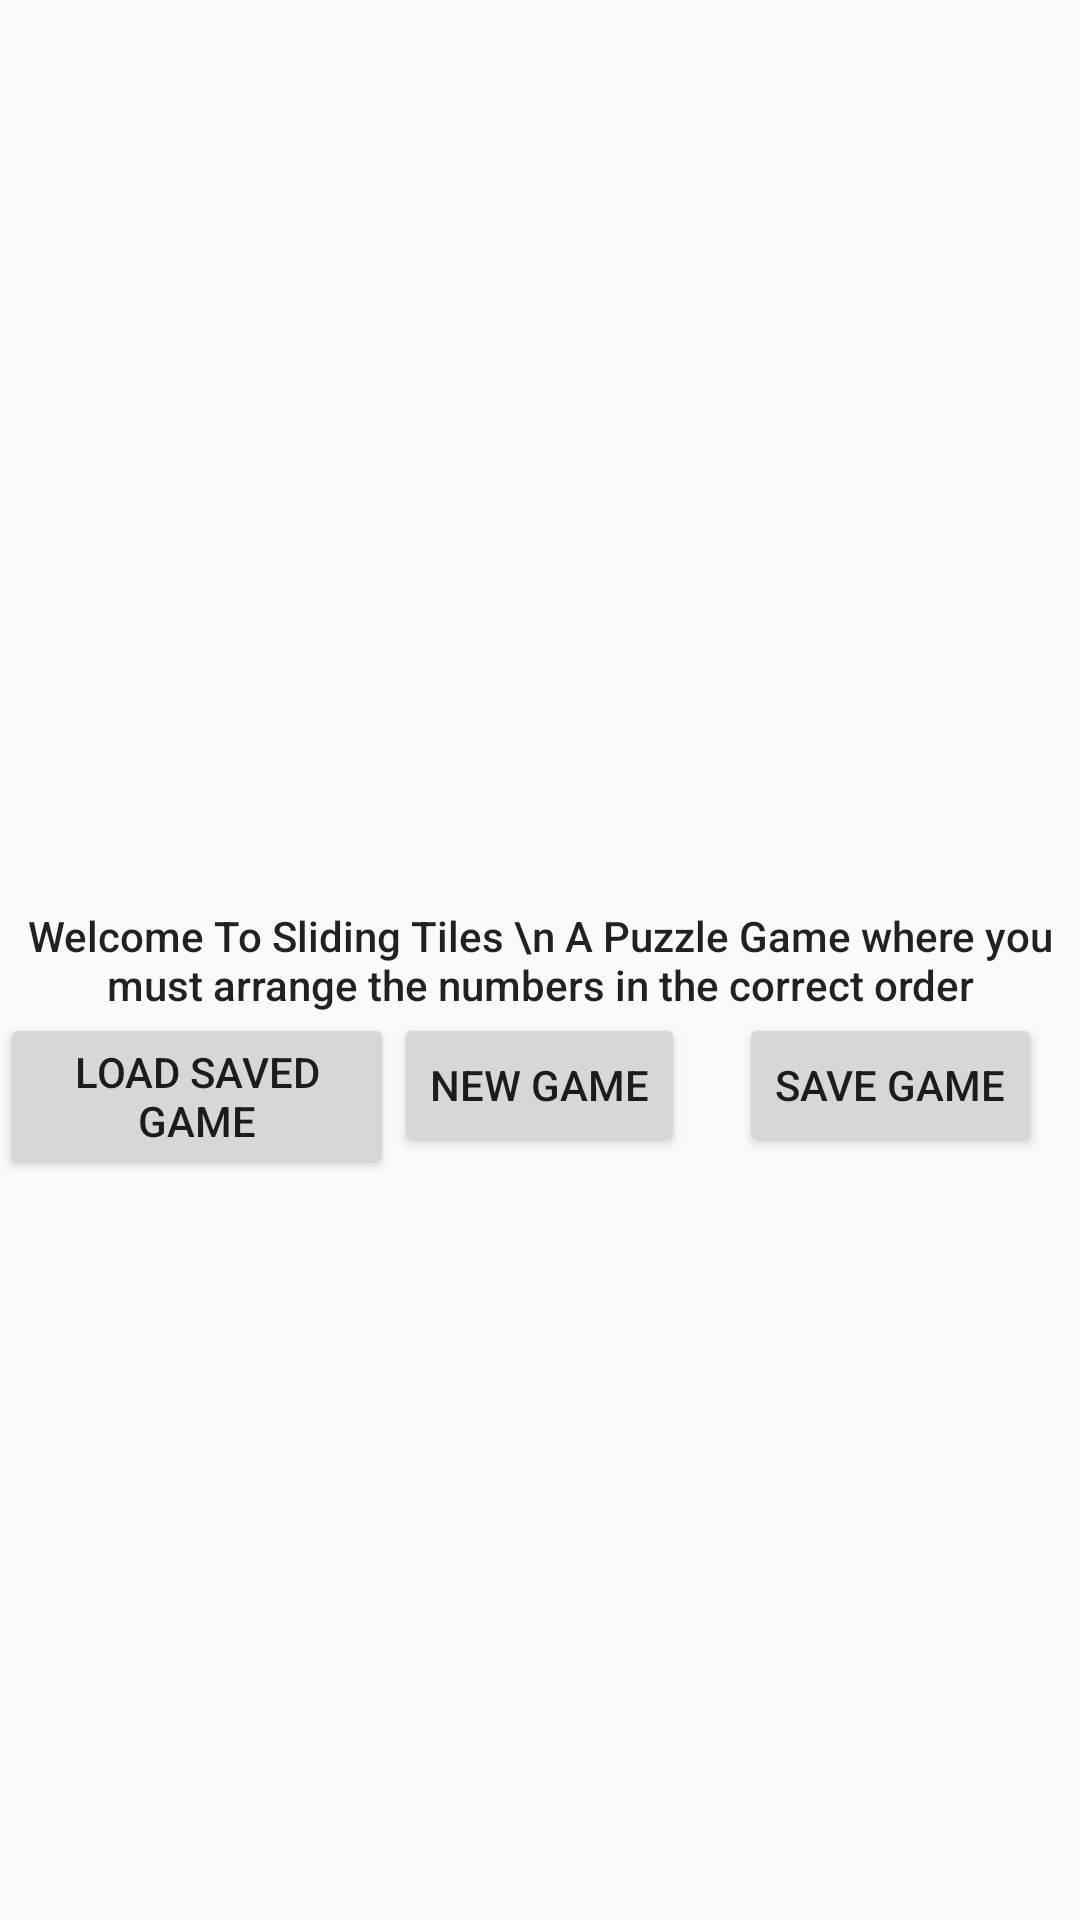

Produce the Android XML layout that renders to this screen, including the resource entries it uses.
<!-- AndroidManifest.xml: application theme Theme.AppCompat.Light.NoActionBar -->
<!-- res/layout/activity_starting_.xml -->
<?xml version="1.0" encoding="utf-8"?>
<RelativeLayout xmlns:android="http://schemas.android.com/apk/res/android"
    xmlns:app="http://schemas.android.com/apk/res-auto"
    xmlns:tools="http://schemas.android.com/tools"
    android:layout_width="match_parent"
    android:layout_height="match_parent"
    tools:context="fall2018.csc2017.games.SlidingTiles.SlidingTilesScreenActivity">

    <TextView
        android:id="@+id/GameText"
        android:layout_width="wrap_content"
        android:layout_height="wrap_content"
        android:layout_alignParentStart="true"
        android:layout_centerVertical="true"
        android:gravity="center"
        android:text="Welcome To Sliding Tiles \n A Puzzle Game where you must arrange the numbers in the correct order"
        android:textAppearance="@style/TextAppearance.AppCompat.Body2" />

    <Button
        android:id="@+id/StartButton"
        android:layout_width="wrap_content"
        android:layout_height="wrap_content"
        android:layout_below="@+id/GameText"
        android:layout_centerHorizontal="true"
        android:text="New Game" />

    <Button
        android:id="@+id/LoadButton"
        android:layout_width="wrap_content"
        android:layout_height="wrap_content"
        android:layout_below="@+id/GameText"
        android:layout_toStartOf="@+id/StartButton"
        android:text="Load Saved Game" />

    <Button
        android:id="@+id/SaveButton"
        android:layout_width="wrap_content"
        android:layout_height="wrap_content"
        android:layout_alignBottom="@+id/StartButton"
        android:layout_marginStart="18dp"
        android:layout_toEndOf="@+id/StartButton"
        android:text="SAVE GAME" />

</RelativeLayout>
<!-- resources referenced by this layout -->
<resources>

</resources>
